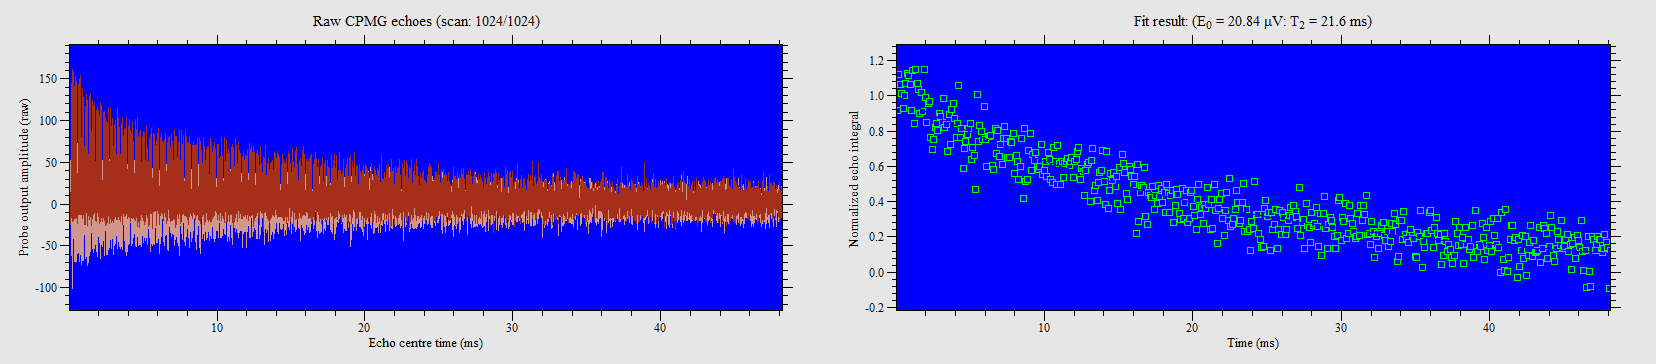

The data file committed next to this chart (first rows):
94, 19.0566
188, 23.39
282, 22.16
376, 21.09
470, 19.34
564, 20.91
658, 22.3
752, 23.53
846, 23.23
940, 22.16
1034, 19.16
1128, 23.84
1222, 17.6
1316, 23.95
1410, 22.3
1504, 21.65
1598, 18.76
1692, 21.25
1786, 19.01
1880, 23.95
1974, 20.67
2068, 17.68
2162, 19.95
2256, 20.15
2350, 15.97
2444, 14.5
2538, 15.67
2632, 17.07
2726, 17.56
2820, 16.75
2914, 18.7
3008, 18.35
3102, 17.73
3196, 20.51
3290, 17.11
3384, 17.44
3478, 14.32
3572, 18.64
3666, 15.13
3760, 19.27
3854, 19.98
3948, 18.11
4042, 15.95
4136, 17.54
4230, 22.05
4324, 15.89
4418, 17.01
4512, 12.29
4606, 14.58
4700, 15.4
4794, 16.3
4888, 16.98
4982, 17.56
5076, 13.37
5170, 14.78
5264, 13.77
5358, 9.812
5452, 21
5546, 15.43
5640, 17.37
5734, 16.61
... 451 more rows
